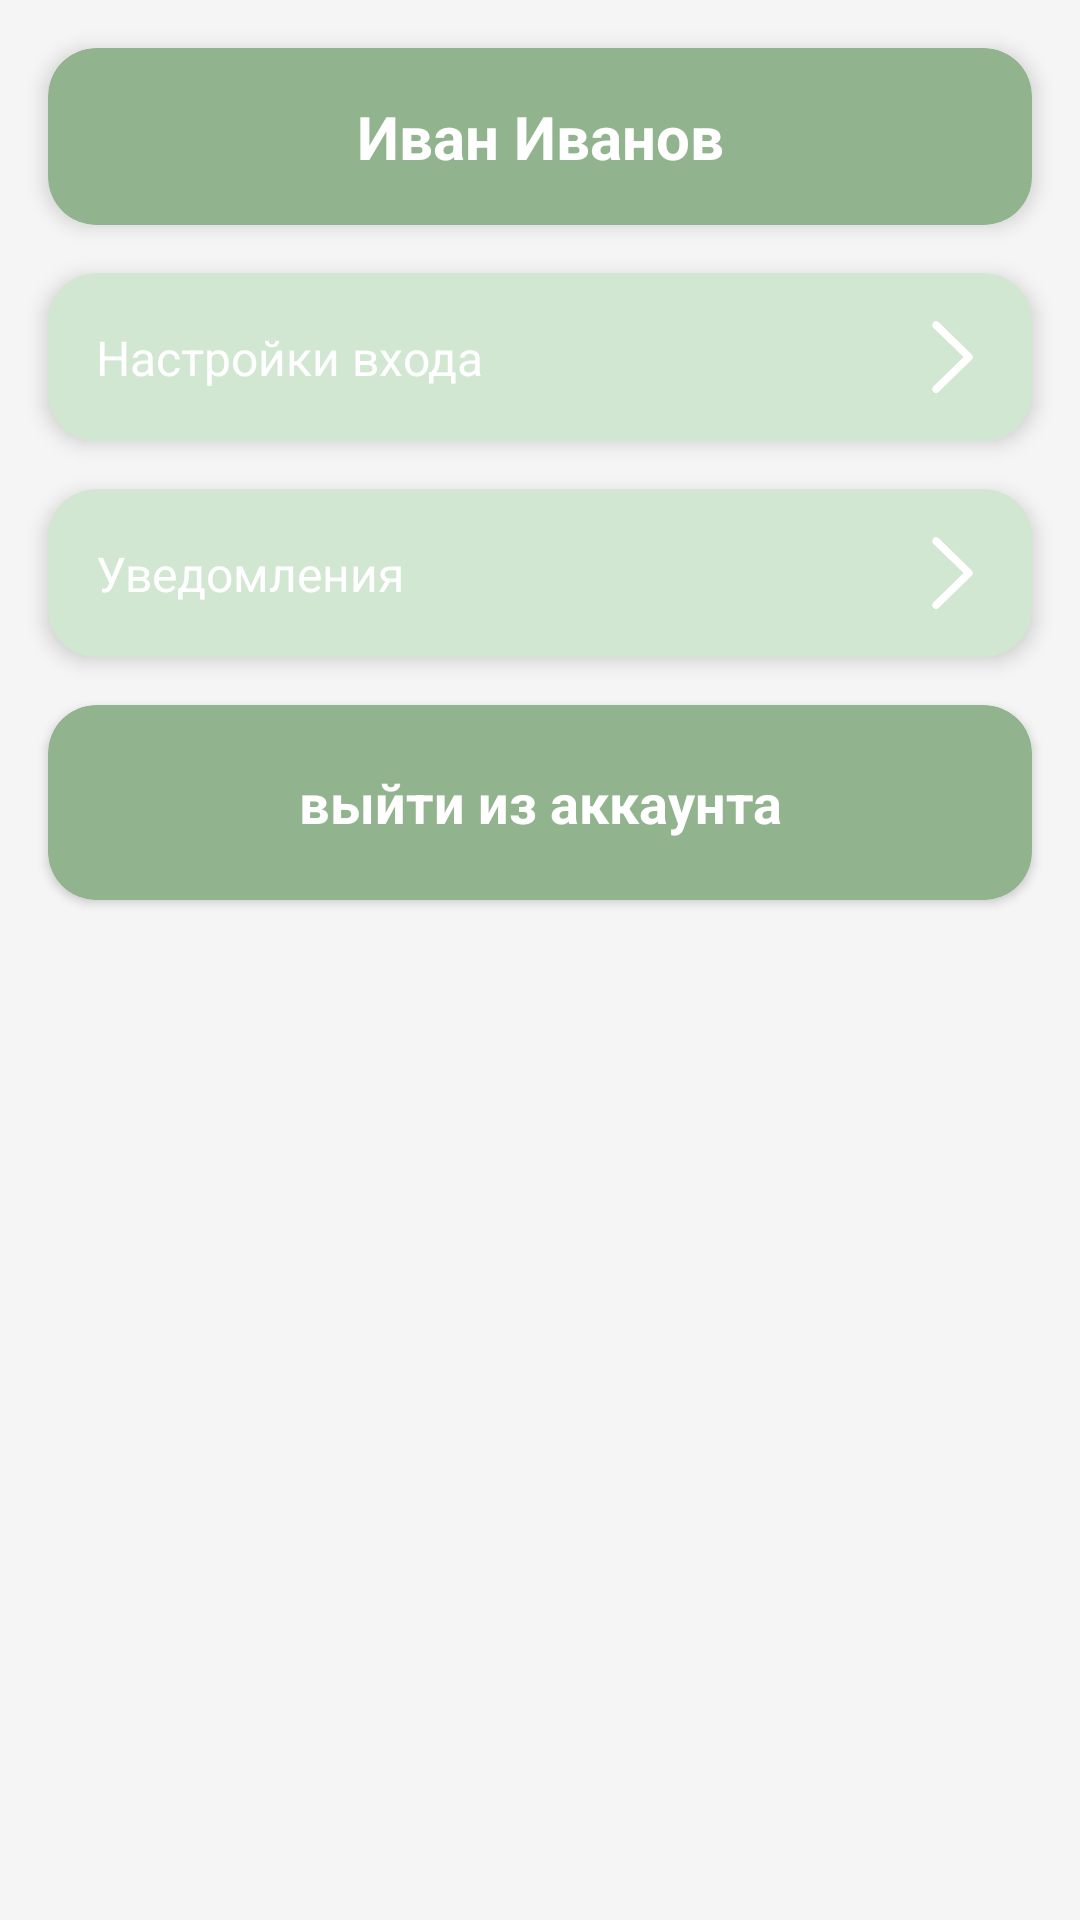

Reconstruct the res/layout file that produces this screen, plus the resources it refers to.
<!-- AndroidManifest.xml: application theme Theme.EmotionalDiary -->
<!-- res/layout/fragment_settings.xml -->
<?xml version="1.0" encoding="utf-8"?>
<androidx.constraintlayout.widget.ConstraintLayout xmlns:android="http://schemas.android.com/apk/res/android"
    xmlns:app="http://schemas.android.com/apk/res-auto"
    xmlns:tools="http://schemas.android.com/tools"
    android:layout_width="match_parent"
    android:layout_height="match_parent"
    android:background="@color/background_light">

    <LinearLayout
        android:layout_width="match_parent"
        android:layout_height="wrap_content"
        android:orientation="vertical"
        tools:ignore="MissingConstraints">

    <androidx.cardview.widget.CardView
        android:id="@+id/profile_card"
        android:layout_width="match_parent"
        android:layout_height="wrap_content"
        android:layout_marginStart="16dp"
        android:layout_marginTop="16dp"
        android:layout_marginEnd="16dp"
        app:cardBackgroundColor="@color/green_middle"
        app:cardCornerRadius="16dp"
        app:cardElevation="4dp"
        app:layout_constraintEnd_toEndOf="parent"
        app:layout_constraintStart_toStartOf="parent"
        app:layout_constraintTop_toTopOf="parent">

        <androidx.constraintlayout.widget.ConstraintLayout
            android:layout_width="match_parent"
            android:layout_height="wrap_content"
            android:padding="16dp">

            <TextView
                android:id="@+id/user_name"
                android:layout_width="0dp"
                android:layout_height="wrap_content"
                android:gravity="center"
                android:text="@string/ivan_ivanov"
                android:textColor="@color/white"
                android:textSize="20dp"
                android:textStyle="bold"
                app:layout_constraintBottom_toBottomOf="parent"
                app:layout_constraintEnd_toEndOf="parent"
                app:layout_constraintStart_toStartOf="parent"
                app:layout_constraintTop_toTopOf="parent" />
        </androidx.constraintlayout.widget.ConstraintLayout>
    </androidx.cardview.widget.CardView>

    <androidx.cardview.widget.CardView
        android:id="@+id/login_settings_card"
        android:layout_width="match_parent"
        android:layout_height="wrap_content"
        android:layout_marginStart="16dp"
        android:layout_marginTop="16dp"
        android:layout_marginEnd="16dp"
        app:cardBackgroundColor="@color/green_light"
        app:cardCornerRadius="16dp"
        app:cardElevation="4dp"
        app:layout_constraintEnd_toEndOf="parent"
        app:layout_constraintStart_toStartOf="parent"
        app:layout_constraintTop_toBottomOf="@+id/profile_card">

        <androidx.constraintlayout.widget.ConstraintLayout
            android:layout_width="match_parent"
            android:layout_height="wrap_content"
            android:padding="16dp">

            <TextView
                android:layout_width="0dp"
                android:layout_height="wrap_content"
                android:layout_marginEnd="8dp"
                android:text="@string/login_settings"
                android:textColor="@color/white"
                android:textSize="16sp"
                app:layout_constraintBottom_toBottomOf="parent"
                app:layout_constraintEnd_toStartOf="@+id/arrow_icon_login"
                app:layout_constraintStart_toStartOf="parent"
                app:layout_constraintTop_toTopOf="parent" />

            <ImageView
                android:id="@+id/arrow_icon_login"
                android:layout_width="24dp"
                android:layout_height="24dp"
                android:contentDescription="@string/navigate"
                android:src="@drawable/chevron_forward"
                app:layout_constraintBottom_toBottomOf="parent"
                app:layout_constraintEnd_toEndOf="parent"
                app:layout_constraintTop_toTopOf="parent"/>
        </androidx.constraintlayout.widget.ConstraintLayout>
    </androidx.cardview.widget.CardView>

    <androidx.cardview.widget.CardView
        android:id="@+id/notifications_card"
        android:layout_width="match_parent"
        android:layout_height="wrap_content"
        android:layout_marginStart="16dp"
        android:layout_marginTop="16dp"
        android:layout_marginEnd="16dp"
        app:cardBackgroundColor="@color/green_light"
        app:cardCornerRadius="16dp"
        app:cardElevation="4dp"
        app:layout_constraintEnd_toEndOf="parent"
        app:layout_constraintStart_toStartOf="parent"
        app:layout_constraintTop_toBottomOf="@+id/login_settings_card">

        <androidx.constraintlayout.widget.ConstraintLayout
            android:layout_width="match_parent"
            android:layout_height="wrap_content"
            android:padding="16dp">

            <TextView
                android:layout_width="0dp"
                android:layout_height="wrap_content"
                android:layout_marginEnd="8dp"
                android:text="@string/notifications"
                android:textColor="@color/white"
                android:textSize="16sp"
                app:layout_constraintBottom_toBottomOf="parent"
                app:layout_constraintEnd_toStartOf="@+id/arrow_icon_notifications"
                app:layout_constraintStart_toStartOf="parent"
                app:layout_constraintTop_toTopOf="parent"/>

            <ImageView
                android:id="@+id/arrow_icon_notifications"
                android:layout_width="24dp"
                android:layout_height="24dp"
                android:contentDescription="@string/navigate"
                android:src="@drawable/chevron_forward"
                app:layout_constraintBottom_toBottomOf="parent"
                app:layout_constraintEnd_toEndOf="parent"
                app:layout_constraintTop_toTopOf="parent"/>
        </androidx.constraintlayout.widget.ConstraintLayout>
    </androidx.cardview.widget.CardView>

    <androidx.cardview.widget.CardView
        android:id="@+id/logout_button"
        android:layout_width="match_parent"
        android:layout_height="wrap_content"
        android:layout_margin="16dp"
        app:cardBackgroundColor="@color/green_middle"
        app:cardCornerRadius="16dp">

        <TextView
            android:layout_width="match_parent"
            android:layout_height="65dp"
            android:gravity="center"
            android:padding="16dp"
            android:text="выйти из аккаунта"
            android:textColor="@color/white"
            android:textSize="18dp"
            android:textStyle="bold" />
    </androidx.cardview.widget.CardView>
    </LinearLayout>
</androidx.constraintlayout.widget.ConstraintLayout>
<!-- resources referenced by this layout -->
<resources>
  <color name="background_light">#F5F5F5</color>
  <color name="green_light">#D1E7D1</color>
  <color name="green_middle">#91B38E</color>
  <color name="white">#FFFFFFFF</color>
  <!-- drawable chevron_forward: png bitmap (drawable, 2865 bytes) -->
  <string name="ivan_ivanov">Иван Иванов</string>
  <string name="login_settings">Настройки входа</string>
  <string name="navigate">Перейти</string>
  <string name="notifications">Уведомления</string>
  <style name="Theme.EmotionalDiary" parent="Base.Theme.EmotionalDiary" />
  <style name="Base.Theme.EmotionalDiary" parent="Theme.Material3.DayNight.NoActionBar">
          
          
              <item name="android:statusBarColor">#91B38E</item>
      </style>
</resources>
